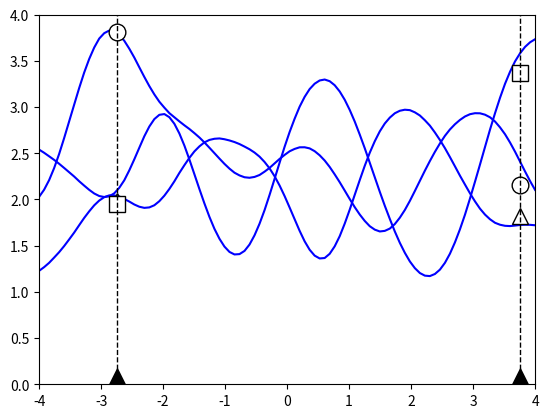

Recreate this plot in Python.
#!/usr/local/bin/python

import sys
import numpy as np
from numpy.random import multivariate_normal as mvnrand
import matplotlib.pyplot as plt

xmax = 4
xmin = -4
ymax = 4
N = 5
markers = ['o', '^', 's']
M = len(markers)


def kgauss(params):
    [tau, sigma, eta] = params
    return lambda x, y: \
        np.exp(tau) * np.exp(-(x - y)**2 / np.exp(sigma)) + \
        (np.exp(eta) if (x == y) else 0)


def kernel_matrix(xx, kernel):
    N = len(xx)
    return np.array([kernel(xi, xj) for xi in xx for xj in xx]).reshape(N, N)


def fgp(xx, kernel):
    N = len(xx)
    K = kernel_matrix(xx, kernel)
    return mvnrand(np.zeros(N), K)


def plot_latent():
    n = 0
    tau = np.log(0.5)
    sigma = np.log(1)
    eta = np.log(1e-6)
    ww = (xmax - xmin) * (np.random.randn(N) - 0.5)
    xx = np.hstack((ww, np.linspace(xmin, xmax, 100)))
    for m in range(M):
        ff = fgp(xx, kgauss((tau, sigma, eta))) + 2
        yy = ff[0:N] + 0.2 * np.random.randn(N)
        plt.plot(xx[N:], ff[N:], 'b')
        plt.plot(ww, yy, markers[m], color='black',
                 markersize=12, markerfacecolor='white')
    plt.plot(ww, np.zeros(N), '^k', markersize=20, markeredgewidth=2)
    for x in ww:
        n += 1
        plt.plot([x, x], [0, ymax], color='black',
                 linestyle='dashed', linewidth=1)
        # text(x+0.2, 0.2, r'$x_%d$' % n)
    plt.xlim(xmin, xmax)
    plt.ylim(0, ymax)
    plt.show()


def main():
    plot_latent()


if __name__ == "__main__":
    main()
